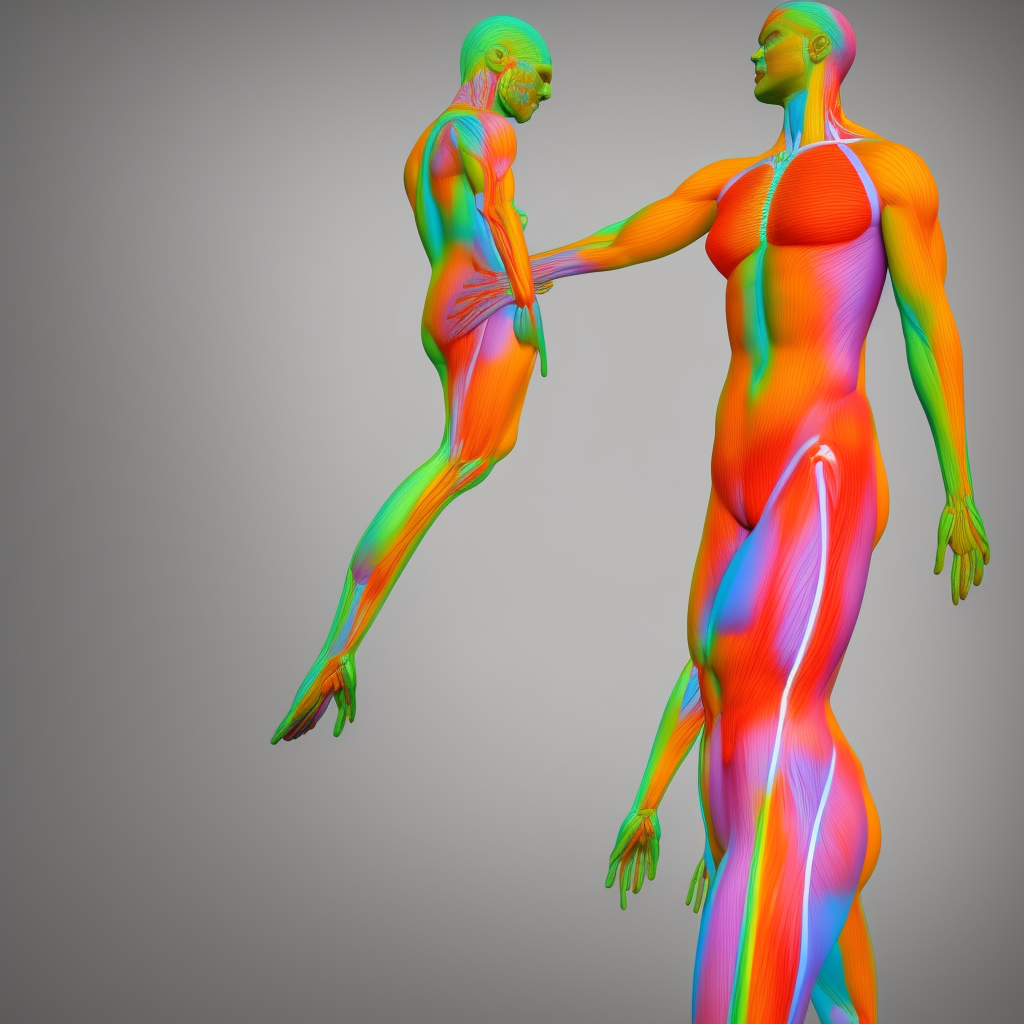
Generation parameters embedded in this image by AUTOMATIC1111 Stable Diffusion web UI or a fork of it (Forge, ...) (PNG 'parameters' text chunk):
ANATOMY3D,  Human body anatomy, 3D, render, light, transparancy, colorful, abstract, minimal, realistic, one human
Negative prompt: group of human
Steps: 40, Sampler: Euler a, CFG scale: 7, Seed: 3385506882, Size: 1024x1024, Model hash: f474853c42, Model: Anatomy